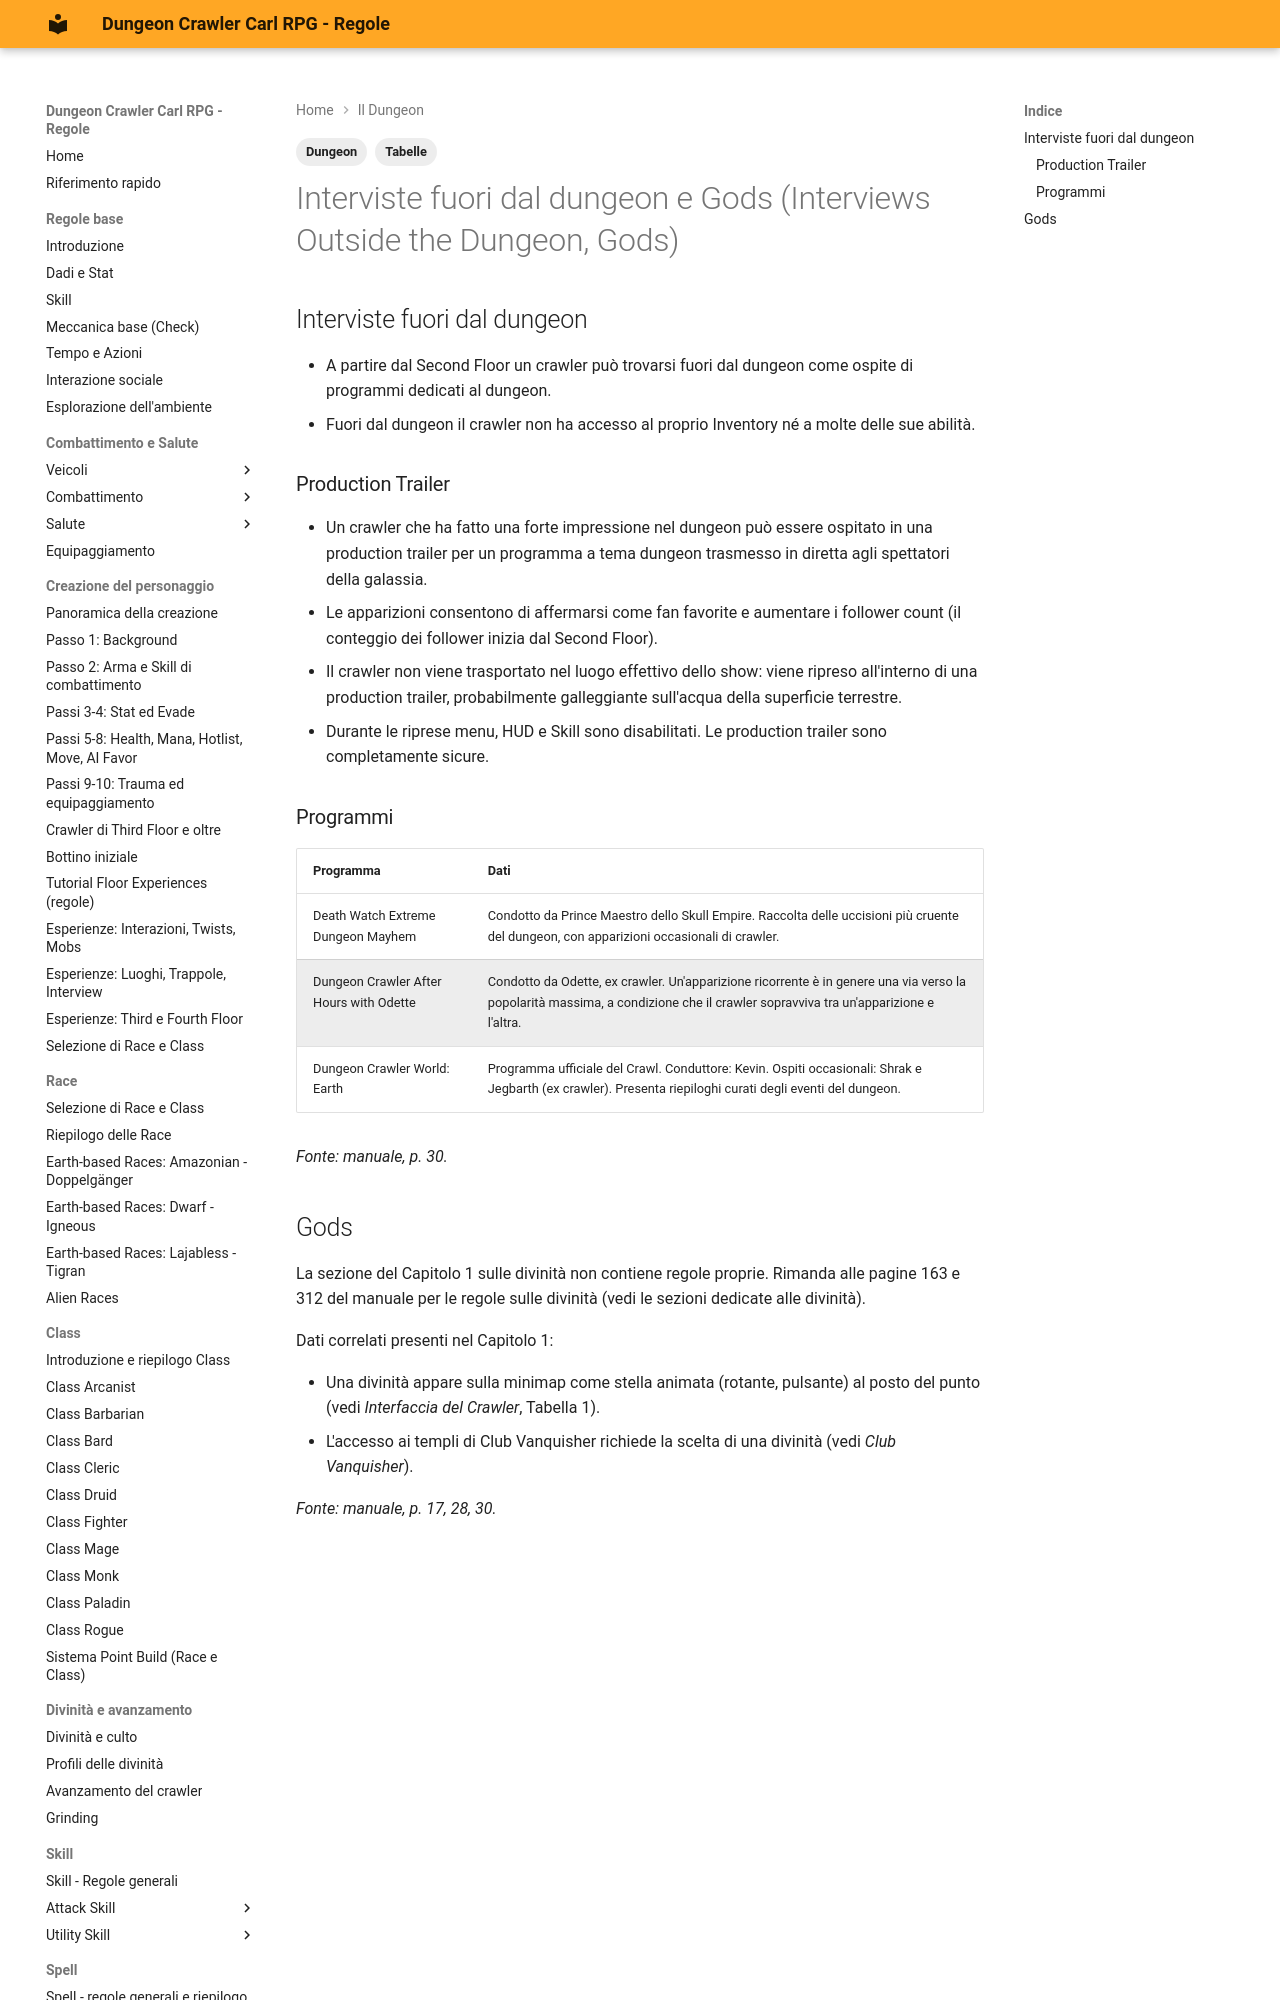

repository: canadese87/DCC · page: 03_dungeon/interviste_e_dei/index.html · generator: mkdocs

---
tags:
  - Dungeon
  - Tabelle
---

# Interviste fuori dal dungeon e Gods (Interviews Outside the Dungeon, Gods)

## Interviste fuori dal dungeon

- A partire dal Second Floor un crawler può trovarsi fuori dal dungeon come ospite di programmi dedicati al dungeon.
- Fuori dal dungeon il crawler non ha accesso al proprio Inventory né a molte delle sue abilità.

### Production Trailer

- Un crawler che ha fatto una forte impressione nel dungeon può essere ospitato in una production trailer per un programma a tema dungeon trasmesso in diretta agli spettatori della galassia.
- Le apparizioni consentono di affermarsi come fan favorite e aumentare i follower count (il conteggio dei follower inizia dal Second Floor).
- Il crawler non viene trasportato nel luogo effettivo dello show: viene ripreso all'interno di una production trailer, probabilmente galleggiante sull'acqua della superficie terrestre.
- Durante le riprese menu, HUD e Skill sono disabilitati. Le production trailer sono completamente sicure.
